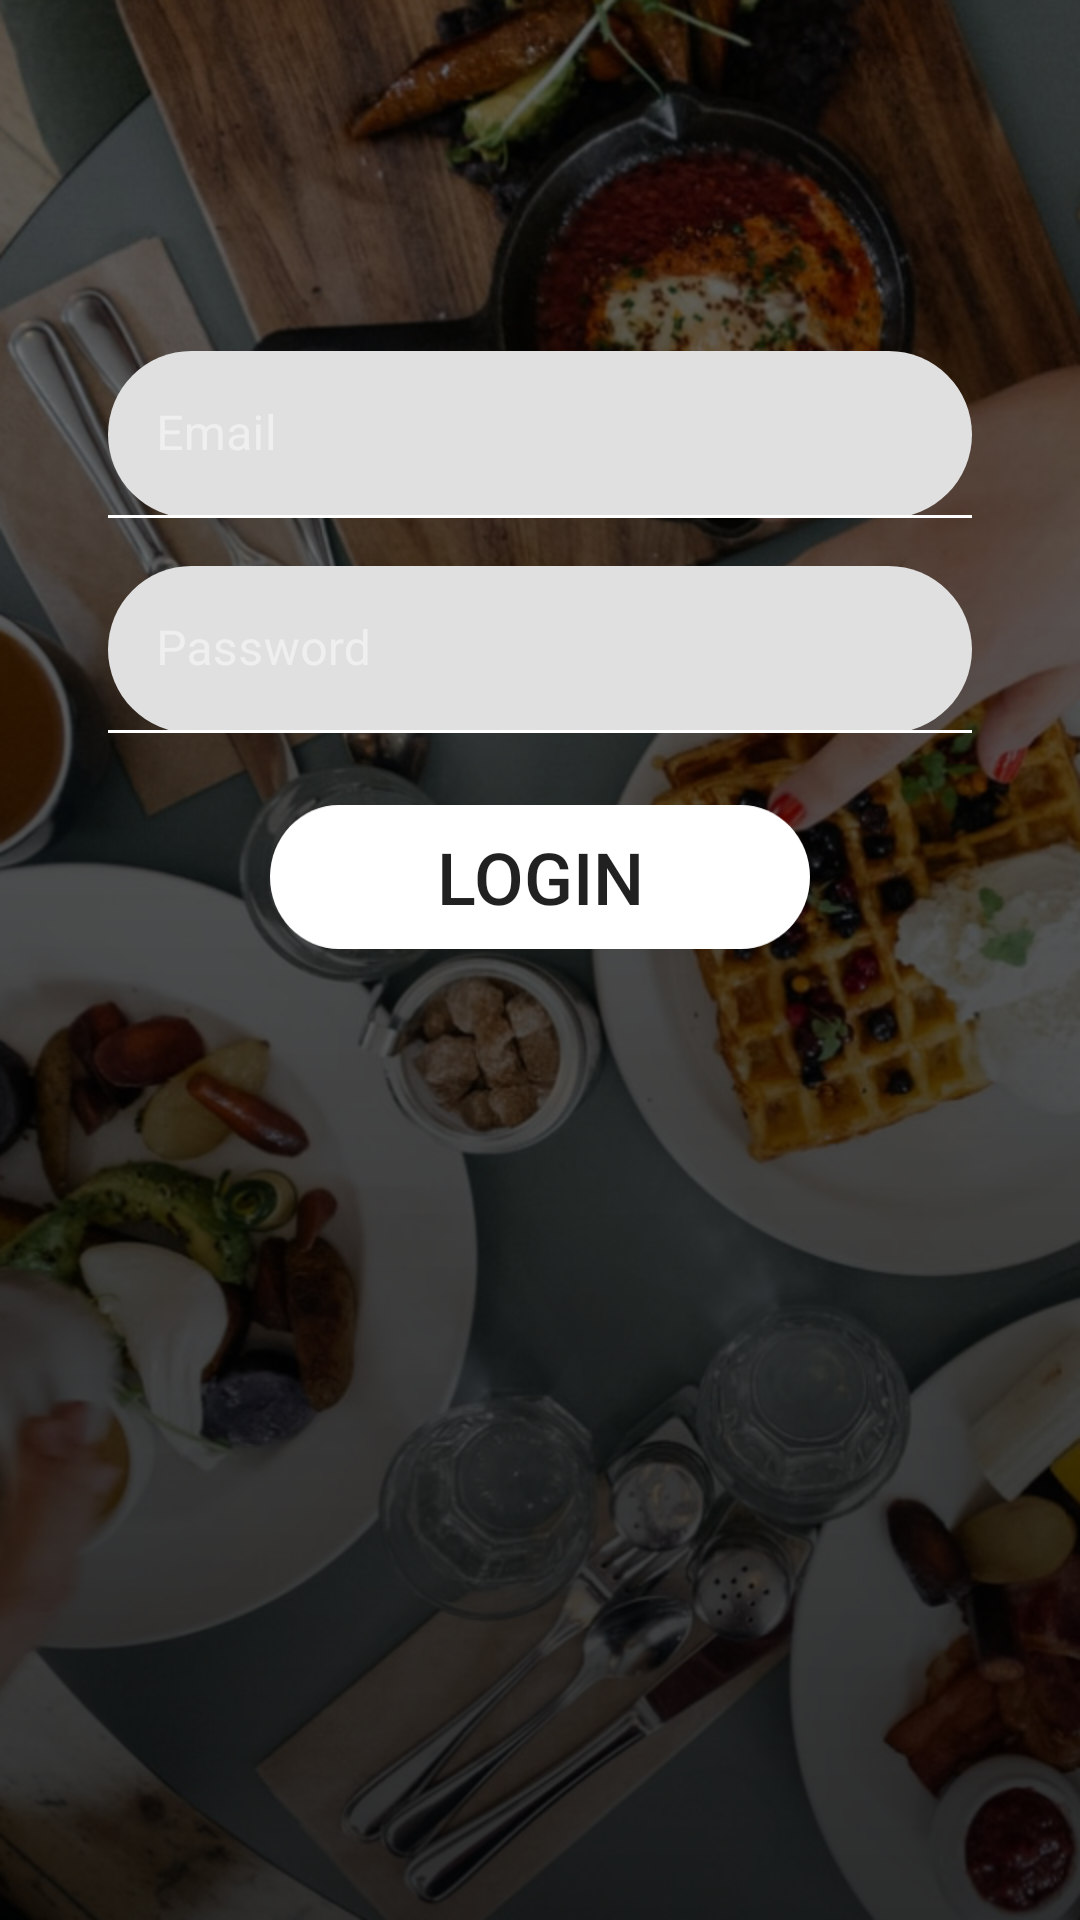

Write the Android layout XML for this screen, with the resource values it uses.
<!-- AndroidManifest.xml: application theme AppTheme -->
<!-- res/layout/activity_signin.xml -->
<?xml version="1.0" encoding="utf-8"?>
<androidx.constraintlayout.widget.ConstraintLayout xmlns:android="http://schemas.android.com/apk/res/android"
    android:layout_width="match_parent"
    android:layout_height="match_parent"
    xmlns:app="http://schemas.android.com/apk/res-auto"
    android:background="@drawable/login_bg">

    <com.google.android.material.textfield.TextInputLayout
        android:id="@+id/email"
        android:layout_width="match_parent"
        android:layout_height="wrap_content"
        app:layout_constraintTop_toTopOf="parent"
        app:layout_constraintStart_toStartOf="parent"
        app:layout_constraintEnd_toEndOf="parent"
        app:layout_constraintBottom_toBottomOf="parent"
        app:layout_constraintVertical_bias="0.2"
        android:hint="@string/email"
        style="@style/EditTextOutlineRounded"
        android:layout_marginHorizontal="36dp"
        app:boxStrokeColor="@color/white"
        android:textColorHint="@color/gray"
        >

        <com.google.android.material.textfield.TextInputEditText
            android:layout_width="match_parent"
            android:layout_height="wrap_content"
            android:textColor="@color/white"
            />

    </com.google.android.material.textfield.TextInputLayout>

    <com.google.android.material.textfield.TextInputLayout
        android:id="@+id/password"
        android:layout_width="match_parent"
        android:layout_height="wrap_content"
        app:layout_constraintTop_toBottomOf="@id/email"
        app:layout_constraintStart_toStartOf="parent"
        app:layout_constraintEnd_toEndOf="parent"
        app:layout_constraintBottom_toBottomOf="parent"
        android:layout_marginTop="16dp"
        app:layout_constraintVertical_bias="0"
        android:hint="@string/password"
        style="@style/EditTextOutlineRounded"
        android:layout_marginHorizontal="36dp"
        app:boxStrokeColor="@color/white"
        android:textColorHint="@color/gray"
        >

        <com.google.android.material.textfield.TextInputEditText
            android:layout_width="match_parent"
            android:layout_height="wrap_content"
            android:textColor="@color/white"
            android:inputType="textPassword"
            />

    </com.google.android.material.textfield.TextInputLayout>

    <Button
        android:id="@+id/loginBtn2"
        android:layout_width="wrap_content"
        android:layout_height="wrap_content"
        app:layout_constraintTop_toBottomOf="@id/password"
        app:layout_constraintStart_toStartOf="parent"
        app:layout_constraintEnd_toEndOf="parent"
        app:layout_constraintBottom_toBottomOf="parent"
        app:layout_constraintVertical_bias="0"
        android:layout_marginTop="24dp"
        android:background="@drawable/button"
        android:text="Login"
        android:textAllCaps="true"
        android:textSize="24sp"
        />


</androidx.constraintlayout.widget.ConstraintLayout>
<!-- resources referenced by this layout -->
<resources>
  <color name="gray">#EFEFEF</color>
  <color name="white">#FFFFFF</color>
  <!-- drawable button: png bitmap (drawable-hdpi, 2510 bytes) -->
  <!-- drawable login_bg: png bitmap (drawable-hdpi, 728304 bytes) -->
  <string name="email">Email</string>
  <string name="password">Password</string>
  <style name="EditTextOutlineRounded" parent="Widget.MaterialComponents.TextInputLayout.FilledBox">
          <item name="shapeAppearanceOverlay">
              @style/ShapeAppearanceOverlay.FoodVerse.TextInputLayout.Rounded
          </item>
      </style>
  <style name="AppTheme" parent="Theme.MaterialComponents.Light.DarkActionBar">
          
          <item name="colorPrimary">@color/colorPrimary</item>
          <item name="colorPrimaryDark">@color/colorPrimaryDark</item>
          <item name="colorAccent">@color/colorAccent</item>
      </style>
  <style name="ShapeAppearanceOverlay.FoodVerse.TextInputLayout.Rounded" parent="">
          <item name="cornerFamily">rounded</item>
          <item name="cornerSize">32dp</item>
      </style>
  <color name="colorPrimary">#00DB3B</color>
  <color name="colorPrimaryDark">#3700B3</color>
  <color name="colorAccent">#03DAC5</color>
</resources>
